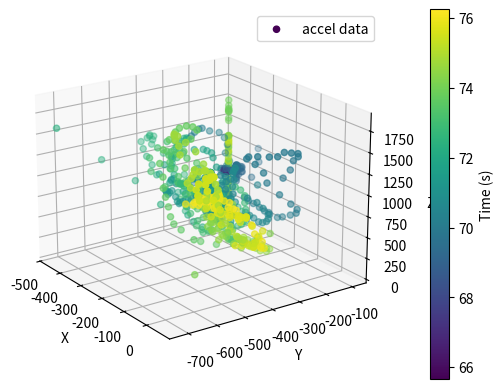
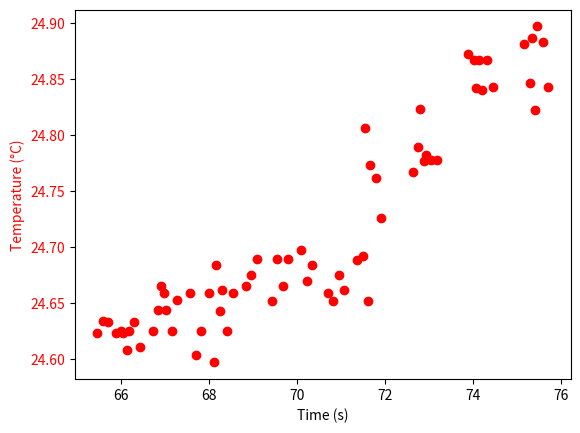
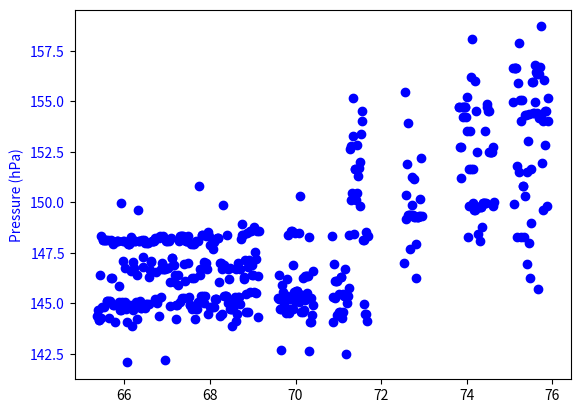

Write Python code to recreate these figures, in order.
import matplotlib.pyplot as plt
import numpy as np

log = '''
00> [00:01:06.212,432] <inf> packet: dps368.hpa 66211 64 0.010000 FFB848D6FFB9CCFFB89EFFB92480FFB9E0FFB8B0802CFFB9E0FFB8B080FFB9E08080FFB890FFB9E080FFB8904CFFB9F2FFB930FFB85480B260
00> [00:01:06.212,585] <inf> packet: dps368.temp 66211 8 0.001000 FFE0398175
00> [00:01:06.247,314] <inf> packet: lis3dhtr.accel.x 66246 100 1.000000 FF7EE47C808480808080807C8084807C848080808080807C8480807C847C84
00> [00:01:06.248,046] <inf> packet: lis3dhtr.accel.y 66246 100 1.000000 FF7F1480848080807C8080808480808080847C8080808080807C80847C7C84
00> [00:01:06.248,809] <inf> packet: lis3dhtr.accel.z 66246 100 1.000000 FF83B48480807C80808080848080807C8080848080807C847C808084847C7C
00> [00:01:06.634,277] <inf> packet: dps368.hpa 66633 64 0.010000 FFB9D81AFFB832FFB946FFB9EEFFB89EFFB9CC8080FFB780FFB848C2FFB952FFB8AAFFB9DA801AFFB8AAFFBA94FFB88680F62EFFB9D88080
00> --- 3 messages dropped ---
00> [00:01:06.634,429] <inf> packet: dps368.temp 66633 8 0.001000 FFE020917E
00> [00:01:06.853,393] <inf> packet: lis3dhtr.accel.x 66852 100 1.000000 FF7EE47C847C80808084847C847C847C7C8480807C80848080807C8084808080
00> [00:01:06.854,156] <inf> packet: lis3dhtr.accel.y 66852 100 1.000000 FF7F1880807C7C7C807C8484808080887C888080807C807C847C84807C7C8488
00> [00:01:06.854,888] <inf> packet: lis3dhtr.accel.z 66852 100 1.000000 FF83B48084808084807C807C807C8084808080808480807C8080848080808080
00> [00:01:07.056,549] <inf> packet: dps368.hpa 67055 64 0.010000 FFB972565EFFB8A0FFB9CEFFB8A0FFB9CEFFB8A0FFB9CEFFB88EFFB9E0FFB958B4D4FFB88E80A2FFB9DA80FFBA72FFB932FFB856D4FFB9DA80FFB952FFB886
00> [00:01:07.056,732] <inf> packet: dps368.temp 67055 8 0.001000 FFE02396787E
00> --- 2 messages dropped ---
00> [00:01:07.459,472] <inf> packet: lis3dhtr.accel.x 67458 100 1.000000 FF7EE4808080808080848080807C807C80808084807C808084808080847C7C8084
00> [00:01:07.460,235] <inf> packet: lis3dhtr.accel.y 67458 100 1.000000 FF7F147C8480847C7C808084847C8080847C8080808480808080808080807C8084
00> [00:01:07.461,029] <inf> packet: lis3dhtr.accel.z 67458 100 1.000000 FF83B87C80847C8480807C80807C8480808084807C847C84807C808080807C8480
00> [00:01:07.478,790] <inf> packet: dps368.hpa 67477 64 0.010000 FFB9D8FFB952FFB9D8FFB952FFB9D8FFB78AFFB94C8080FFB9F4FFB96EFFB8C6FFB94CFFB9F4FFB864FFB9E8FFB8BA6EFFB9E8FFB940FFB8BAFFB9E8728080801A
00> [00:01:07.478,942] <inf> packet: dps368.temp 67477 8 0.001000 FFE053716D
00> [00:01:07.900,787] <inf> packet: dps368.hpa 67899 64 0.010000 FFB9DA8080FFB914D4FFB8C0FFB9F080FFB8C0FFB9F080FFB8AAFFB9DAFFB9324C1C3CC4FFB932B02CD4A280E4FFB898F6
00> --- 3 messages dropped ---
00> [00:01:07.900,970] <inf> packet: dps368.temp 67899 8 0.001000 FFE04D649395
00> [00:01:08.065,582] <inf> packet: lis3dhtr.accel.x 68064 100 1.000000 FF7EE48080808080847C7C80847C80808080808480808080847C80847C80807C
00> [00:01:08.066,345] <inf> packet: lis3dhtr.accel.y 68064 100 1.000000 FF7F1C7C84807C808080807C847C808080847C847C8480808080807C80807C84
00> [00:01:08.067,077] <inf> packet: lis3dhtr.accel.z 68064 100 1.000000 FF83B48480847C8080807C848080807C80848080807C80808480807C84807C80
00> [00:01:08.323,028] <inf> packet: dps368.hpa 68321 64 0.010000 FFB8CAFFB972FFB8A8A2FFB9F880FFB8CAFFB95062FFBAE8FFB9DAFFB8AA6080FFB9DAFFB856FFB9C8FFB920FFB9C8FFB920FFB88AFFB9C8FFB89A80ACFFB96EFFB9F4
00> [00:01:08.323,211] <inf> packet: dps368.temp 68321 8 0.001000 FFE0316BB7
00> [00:01:08.369,354] <inf> packet: lis3dhtr.accel.y 68367 100 1.000000 FF7F14847C847C80808080808080808084807C808084807C8084807C8080847C
00> --- 1 messages dropped ---
00> [00:01:08.370,117] <inf> packet: lis3dhtr.accel.z 68367 100 1.000000 FF83B880807884847C808084807C80808080847C808080847C84807C807C8084
00> [00:01:08.671,661] <inf> packet: lis3dhtr.accel.x 68670 100 1.000000 FF7EE48084807C7C848080808084807C807C84808080807C84807C80847C808480
00> [00:01:08.672,454] <inf> packet: lis3dhtr.accel.y 68670 100 1.000000 FF7F1480808080848080807C8080808080808080847C808080847C847C80808480
00> [00:01:08.673,217] <inf> packet: lis3dhtr.accel.z 68670 100 1.000000 FF83B880807C8480807C808080808484807C807C808080807C80808480847C8080
00> [00:01:08.745,086] <inf> packet: dps368.hpa 68743 64 0.010000 FFBA8CFFB870FFB94CA280FFB864FFB90CFFB9E88080FFB8B880805CFFB9D45EFFB89480FFB9C480FFB894FFB9F490FFB870FFB94CA2FFB9F4
00> [00:01:08.745,239] <inf> packet: dps368.temp 68743 8 0.001000 FFE04352BE
00> [00:01:08.975,494] <inf> packet: lis3dhtr.accel.y 68973 100 1.000000 FF7F1C7C808084807C8080807C808080808080808084807C808080847C808084
00> --- 1 messages dropped ---
00> [00:01:08.976,257] <inf> packet: lis3dhtr.accel.z 68973 100 1.000000 FF83AC808880808084808080847C807C8080808080808080808080847C847C80
00> [00:01:09.167,175] <inf> packet: dps368.hpa 69166 64 0.010000 FFB9E4FFB94CFFB8A2A480FFB96EFFB870FFB94CFFB84EF86480602AD680FFB952FFB88AFFB91CB2FFB8A6FFB9F6FFB8C8808080FFB960
00> [00:01:09.167,358] <inf> packet: dps368.temp 69166 8 0.001000 FFE0535EA596
00> [00:01:09.277,801] <inf> packet: lis3dhtr.accel.x 69277 100 1.000000 FF7EE480807C847C80847C847C80847C80848084807C8080807C808080808480
00> [00:01:09.278,564] <inf> packet: lis3dhtr.accel.y 69277 100 1.000000 FF7F147C80847C848080808080848080807C847C847C84807C80887C7C808084
00> [00:01:09.279,327] <inf> packet: lis3dhtr.accel.z 69277 100 1.000000 FF83B87C8080847C80808080847C8080808084807C808080808484807C847C7C
00> [00:01:09.581,634] <inf> packet: lis3dhtr.accel.y 69580 100 1.000000 FF7F18808080807C8080848080807C887480848488AC787C74807C6C78847090
00> --- 1 messages dropped ---
00> [00:01:09.582,397] <inf> packet: lis3dhtr.accel.z 69580 100 1.000000 FF83B8808080807C80847C808480807C9474708484847474887C9084807C9C64
00> [00:01:09.589,324] <inf> packet: dps368.hpa 69588 64 0.010000 FFBA08FFB92CFFB862FFBA08FFB8D8FFB980A2FFB8DCFFBA1EFFB930B44CFFBA0CFFB8DCFFBA0CFFB97A5EFFB87CFFBA00FFB87CD6FFB97A2C78FFB9F880B4
00> [00:01:09.589,477] <inf> packet: dps368.temp 69588 8 0.001000 FFE0717276
00> [00:01:09.883,911] <inf> packet: lis3dhtr.accel.x 69883 100 1.000000 FF7ED09880807C64B0A43444B09C7878788488848C84807C84908488888C847454
00> [00:01:09.884,735] <inf> packet: lis3dhtr.accel.y 69883 100 1.000000 FF7F289C847C78E85844FF7EA4C4B0947070888880808480747C7C848080808C807488
00> [00:01:09.885,528] <inf> packet: lis3dhtr.accel.z 69883 100 1.000000 FF83B874849490E0342050AC9C7C7C8C8480808C90808488887880848488888844
00> [00:01:10.188,598] <inf> packet: lis3dhtr.accel.z 70186 100 1.000000 FF83F484948074748880889090848480887C7878707C7880707074685C7064FF83F0
00> --- 4 messages dropped ---
00> [00:01:10.433,288] <inf> packet: dps368.hpa 70432 64 0.010000 FFBA00FFB8B0ACFFB964FFB888FFBA0CFFB888FFBA0CFFB8BC4C6CFFB9F8FFB91E2C2AD6805EB42CF6FFB7BEFFB88880FFB9300C84
00> [00:01:10.433,441] <inf> packet: dps368.temp 70432 8 0.001000 FFE07168985B
00> [00:01:10.490,173] <inf> packet: lis3dhtr.accel.x 70489 100 1.000000 FF7F58848888848080948C94988C84787C8C7C788898908C7C947C70607470FF7F10
00> [00:01:10.490,936] <inf> packet: lis3dhtr.accel.y 70489 100 1.000000 FF7EF08C8C909090848C888C8078645C54686468808C9C949C889C908C807468
00> [00:01:10.491,821] <inf> packet: lis3dhtr.accel.z 70489 100 1.000000 FF83205460504C60686C90A8B8C4DCFF83B4FF845CFF84F4F4C8A0987C84988C603C20041410
00> [00:01:10.794,158] <inf> packet: lis3dhtr.accel.y 70792 100 1.000000 FF7F107C70747884787C788884948484848880807C947088746C5C64747074FF7F10
00> --- 1 messages dropped ---
00> [00:01:10.794,982] <inf> packet: lis3dhtr.accel.z 70792 100 1.000000 FF83B838383C4054506C5854444C68A8E8ECE8ECF0FF8420F0E0DCCCACB480645CFF83F0
00> [00:01:10.855,194] <inf> packet: dps368.hpa 70854 64 0.010000 FFB946FFB89E4CD60A80FFB9EEFFB7BAFFB92C802CD4800A4EFFB922FFB878D6802AFFBAB6FFB8ACFFB9FEFFB8C2A08080
00> [00:01:10.855,346] <inf> packet: dps368.temp 70854 8 0.001000 FFE06C729B
00> [00:01:11.096,527] <inf> packet: lis3dhtr.accel.x 71095 100 1.000000 307474786C68847C7C84907888848C8C8C8C847C787C707C7C888874786CFF7EE4
00> [00:01:11.097,351] <inf> packet: lis3dhtr.accel.y 71095 100 1.000000 FF7E8084888C8C8894807C809098888C8884847C7C7070605868748C8878746CFF7F18
00> [00:01:11.098,175] <inf> packet: lis3dhtr.accel.z 71095 100 1.000000 FF85444C4C240C04143054607494605C5C849CB4BCD0C8C8BCC4B4ACA0988C94FF83B4
00> [00:01:11.400,512] <inf> packet: lis3dhtr.accel.y 71398 100 1.000000 FF7E347874909C987C7C84807C74889C8C747C7880848090948C88888068705C
00> --- 3 messages dropped ---
00> [00:01:11.401,306] <inf> packet: lis3dhtr.accel.z 71398 100 1.000000 FF84F4685C68846C4C604C183044545C64709CB8AC8C84907484AC808C607CFF84D0
00> [00:01:11.699,310] <inf> packet: dps368.hpa 71698 64 0.010000 FFB8F2FFB9F6FFB8C8805EFFB7AAFFB94EFFB8C88034D60AFFB92680FFB87CD62A6EFFB914FFB86AFFB9142CD4D4FFB84AFCFFB9F4
00> [00:01:11.699,493] <inf> packet: dps368.temp 71698 8 0.001000 FFE0568D6987
00> [00:01:11.702,850] <inf> packet: lis3dhtr.accel.x 71702 100 1.000000 FF7F1C8C7884787064808C8078747884848C8888808888908480887C808080C0
00> [00:01:11.703,613] <inf> packet: lis3dhtr.accel.y 71702 100 1.000000 FF7E908488786C606078887078848484848C80808484848C8884848C9088844C
00> [00:01:11.704,406] <inf> packet: lis3dhtr.accel.z 71702 100 1.000000 FF83888CB4988C8C887C5838508C8078745454708C94A0A0989C88887C6460FF84D0
00> [00:01:12.007,507] <inf> packet: lis3dhtr.accel.z 72005 100 1.000000 FF8328889CB098908888747C84A8A898B084706C6040785468846C7C78848CFF84D0
00> --- 2 messages dropped ---
00> [00:01:12.121,368] <inf> packet: dps368.hpa 72120 64 0.010000 FFB9F4FFB84EFFBA04FFB87080B2FFB9DE80FFBC2CB20AFFBB62FFBA86FFBB405AFFBBB2FFBAC65EFFBB3C80FFB9FCFFBC9EFFBBE2FFBAC45EFFBBB06E
00> [00:01:12.121,520] <inf> packet: dps368.temp 72120 8 0.001000 FFE04CA87C
00> [00:01:12.309,020] <inf> packet: lis3dhtr.accel.x 72308 100 1.000000 FF7F54808C9088807C6C606480645C64847C9490908C949094A0888C78807888
00> [00:01:12.309,783] <inf> packet: lis3dhtr.accel.y 72308 100 1.000000 FF7EA478747C80907C807470805C6470909C9C9C948480787C7C7C8C8C80882C
00> [00:01:12.310,668] <inf> packet: lis3dhtr.accel.z 72308 100 1.000000 FF83887C7C6868545C7088AC80B8E8D0E8C8B0A8887C80602C00FF83A4FF831C0C2C3CFF84D0
00> [00:01:12.543,823] <inf> packet: dps368.temp 72542 8 0.001000 FFE096A48BA1
00> --- 1 messages dropped ---
00> [00:01:12.612,182] <inf> packet: lis3dhtr.accel.x 72611 100 1.000000 FF7F246C6C64707078847C8488888C887C84847C7C8088888888808890908CBC
00> [00:01:12.612,945] <inf> packet: lis3dhtr.accel.y 72611 100 1.000000 FF7EC884846860606C7C888C8C8480807C746C707C7C84888C8C7C7C88949848
00> [00:01:12.613,830] <inf> packet: lis3dhtr.accel.z 72611 100 1.000000 FF8198ACC4B4C0F4FF8384FF841CFF84A0F0CCA894807458544848341C201C24242C40445CFF84D0
00> [00:01:12.915,313] <inf> packet: lis3dhtr.accel.x 72914 100 1.000000 FF7F4888807080786C6860585C6C5880807884847C949094901C6CE0E06CBCD4
00> [00:01:12.916,168] <inf> packet: lis3dhtr.accel.y 72914 100 1.000000 FF7ECC9494808878686068687070748484787C746C7880848404FF7D30FF7E0090ECB82C
00> [00:01:12.917,144] <inf> packet: lis3dhtr.accel.z 72914 100 1.000000 FF81B894A0ACB4B0B0C8E0ECE8ECC4B4A88C78785C48383018FF8468FF8630FF839CFF82F0FF823050FF84D0
00> [00:01:13.219,421] <inf> packet: lis3dhtr.accel.y 73217 100 1.000000 FF7EB4A09088787C80706C6460585C606C74808C9490908C90948C9090949428
00> --- 3 messages dropped ---
00> [00:01:13.220,214] <inf> packet: lis3dhtr.accel.z 73217 100 1.000000 FF81ECA094BCD8D4D4D0B4908894A4A0ACA08C6C543C444C4854585C646468FF84D0
00> [00:01:13.387,756] <inf> packet: dps368.hpa 73386 64 0.010000 FFBA56FFBB74FFBAAA2C807A8080FFB9CAFFB922FFBA50FFBB0AFFBA508AB2FFBB14FFBA5AFFB9B2FFBA5A8080FFBC20FFBB56FFBA48F6FFBCB8FFB96E
00> [00:01:13.387,908] <inf> packet: dps368.temp 73386 8 0.001000 FFE0C98C6A
00> [00:01:13.521,697] <inf> packet: lis3dhtr.accel.x 73520 100 1.000000 FF7F14807C7C78807C787468848C889088807488848C9484808C80807C8080BC
00> [00:01:13.522,491] <inf> packet: lis3dhtr.accel.y 73520 100 1.000000 FF7ED888888070604850546078949C90887C7C8474808C8090907C9488948450
00> [00:01:13.523,498] <inf> packet: lis3dhtr.accel.z 73520 100 1.000000 FF829C6878705890C4F0FF83B0FF8460FF850CF8C0906C64402C0CFF8410FF8384FF83001C2C4840507C8CFF84D0
00> [00:01:13.810,058] <inf> packet: dps368.temp 73808 8 0.001000 FFE0CA8084A9
00> --- 1 messages dropped ---
00> [00:01:13.825,012] <inf> packet: lis3dhtr.accel.x 73824 100 1.000000 FF7F2070788C807C8C888880787C7884847C8C78909074908C8C888474807C94
00> [00:01:13.825,775] <inf> packet: lis3dhtr.accel.y 73824 100 1.000000 FF7EA480888C7C707464685C646C7884808494889C9880889490949084889410
00> [00:01:13.826,568] <inf> packet: lis3dhtr.accel.z 73824 100 1.000000 FF8248C4E8CCE4DCCCC8D8D4C49C8054342C241C1410202844404040587478FF84D0
00> [00:01:14.128,082] <inf> packet: lis3dhtr.accel.x 74127 100 1.000000 FF7F3074787C889C80908C7C787078747884847C8088848088B46488847C70A4
00> [00:01:14.128,875] <inf> packet: lis3dhtr.accel.y 74127 100 1.000000 FF7EC0685C5C64687C8C8C7470747874707088848884848C9484B0B4BCACB0FF7E60
00> [00:01:14.129,974] <inf> packet: lis3dhtr.accel.z 74127 100 1.000000 FF81ACF4FF82B0FF834CFF8418FF84F0FF85B4FF8650F0A88C5C50200CFF853CFF849CFF841010140C2034501C3C5C4C64FF84D0
00> [00:01:14.433,380] <inf> packet: lis3dhtr.accel.z 74430 100 1.000000 FF8084646CFF80E0ECFF81F0FF8290FF832CFF83C0C8848888A4C0E4F8FF8610EC8C74A4A4C01018FF8554FF8490FF8404FF84D0
00> --- 4 messages dropped ---
00> [00:01:14.653,930] <inf> packet: dps368.hpa 74652 64 0.010000 FFBC5CFFBA72FFBCF2FFBA72A2FFBB3EFFBDBEFFBD06FFBB3EFFBBF8FFBA86FFBB3EFFB9EEFFBCA0FFBBF8C4B28080804EB6FFBBA8FFBB10FFBBA8FFBC7280
00> [00:01:14.654,083] <inf> packet: dps368.temp 74652 8 0.001000 FFE1238085
00> [00:01:14.734,954] <inf> packet: lis3dhtr.accel.x 74734 100 1.000000 187C7C8884807488688860907878888C947C8894A4888868685C7878888CFF7EE4
00> [00:01:14.735,778] <inf> packet: lis3dhtr.accel.y 74734 100 1.000000 FF7E8C6868707478808C90A4A89C9C98988C706454D030345074907488746C6CFF7F18
00> [00:01:14.736,694] <inf> packet: lis3dhtr.accel.z 74734 100 1.000000 FF8374386C7C6C604444642828684C646058A0ACC0CCC8B4FF82C0DCA4CCF0F8FF84F4E4FF83B4
00> [00:01:15.038,940] <inf> packet: lis3dhtr.accel.y 75037 100 1.000000 FF7DD87C747C808C9CA49C8884788898909074B89CA49490988C745448782040
00> --- 1 messages dropped ---
00> [00:01:15.039,978] <inf> packet: lis3dhtr.accel.z 75037 100 1.000000 FF862CE8CCB4946024FF8628FF8584FF84B8FF8400FF83741C2C2830482038705C54649494C8F0FF82A0FF8368FF8558
00> [00:01:15.076,049] <inf> packet: dps368.hpa 75074 64 0.010000 FFBA9AFFBBA8FFBA84FFBB92808080FFBC5CFFBB92FFBC5CA46EFFBA9680FFBBF8FFBA96808006E680FFB9DAFFBA8280FFB9FAFFBA82FFBB90
00> [00:01:15.076,232] <inf> packet: dps368.temp 75074 8 0.001000 FFE10B986582
00> [00:01:15.341,461] <inf> packet: lis3dhtr.accel.x 75340 100 1.000000 646C647C8C849090809088847C748080788074887C808070807474747C68
00> [00:01:15.342,254] <inf> packet: lis3dhtr.accel.y 75340 100 1.000000 FF7DEC747C7884848884848484848C8488888C8C9C8098888C88848C90808CFF7E0C
00> [00:01:15.343,048] <inf> packet: lis3dhtr.accel.z 75340 100 1.000000 FF8480ACB4B8C4B0AC9C80745438302018243038344C28606C58686C746C98FF8558
00> [00:01:15.646,209] <inf> packet: lis3dhtr.accel.z 75643 100 1.000000 FF8204A4B8A4C8D8FF83A4FF8428FF84A8F4B8807068706C7474545444443840383C38304CFF8558
00> --- 4 messages dropped ---
00> [00:01:15.920,440] <inf> packet: dps368.hpa 75918 64 0.010000 FFB924FFB9CEFFBC4EFFBBC6FFBB2CFFB966FFBC4AFFBAB6FFBC4AFFB9ECFFBAE880FFBC901AFFB9EEFFBC90FFBDAEFFBB2EFFBCE4FFB9EEFFBB4AFFBD328080FFBA90FFBC8AFFBD32
00> [00:01:15.920,593] <inf> packet: dps368.temp 75918 8 0.001000 FFE0F698A3
00> [00:01:15.947,784] <inf> packet: lis3dhtr.accel.x 75946 100 1.000000 407C7C8C848C78849494988C8C8C8878706C6C74748078807C7C84986C88FF7EE4
00> [00:01:15.948,638] <inf> packet: lis3dhtr.accel.y 75946 100 1.000000 FF7E749C989488846050484C54607084887C7C788890909898A4A0A09498788CFF7F18
00> [00:01:15.949,584] <inf> packet: lis3dhtr.accel.z 75946 100 1.000000 FF81D4608090C8CCC8DCFF837CFF841CFF84CCFF855CE4C0A8785C301C202C140404182038884070FF83B4
00> [00:01:16.251,861] <inf> packet: lis3dhtr.accel.y 76250 100 1.000000 FF7EC0747C8874707450606C707C807878848088808C9090909084889080809C
00> --- 1 messages dropped ---
00> [00:01:16.252,685] <inf> packet: lis3dhtr.accel.z 76250 100 1.000000 FF81A88C98B0B4C0F4E8FF83D8F4BC9C8C746C5440585868746870707074747490FF81D8
00> [00:01:16.342,742] <inf> packet: dps368.hpa 76341 64 0.010000 FFBC9A10FFBA84FFBC5C80FFBBB4FFBCF4FFBA72FFBC2AFFBB5CFFBDFEFFBC48FFBD345EFFBC38FFB8ECFFBD12FFBC54FFBD1EA2FFBC864E80FFBCEC80FFBB3EFFBA30
00> [00:01:16.342,926] <inf> packet: dps368.temp 76341 8 0.001000 FFE10BA88E76
00> [00:01:16.554,199] <inf> packet: lis3dhtr.accel.x 76553 100 1.000000 4878747C6474888480787C7C7880887C807C8C80887C74847C787C7874FF7FE4
00> [00:01:16.554,992] <inf> packet: lis3dhtr.accel.y 76553 100 1.000000 FF7E707C7888747C807878707C88908C78686874809084908C8C8070746870FF7E98
00> [00:01:16.555,786] <inf> packet: lis3dhtr.accel.z 76553 100 1.000000 FF83848888AC88746460709C98947474707494A4A49474847C6C5C68707C88FF81D8
(Connection lost)
'''

class Sample:
    def __init__(self, timestamp, value):
        self.timestamp = timestamp
        self.value = value

class Channel:
    def __init__(self, name):
        self.name = name
        self.samples = []

channels = {}

lines = log.strip().split('\n')
packets = []
for line in lines:
    line = line.lower()
    if 'packet:' in line:
        packet_str = line.split('packet:')[1].strip()
        channel_name, end_timestamp, rate, step, packet = packet_str.split(' ', 4)

        if channel_name not in channels:
            channels[channel_name] = Channel(channel_name)

        c = channels[channel_name]

        end_timestamp = float(end_timestamp) / 1000.0
        rate = float(rate)
        step = float(step)

        samples = []

        last_s = 0
        i = 0
        n = 0
        while i < len(packet):
            byte_str = packet[i:i+2]
            byte_val = int(byte_str, 16)
            if byte_val == 0xff:
                s = int(packet[i+2:i+6], 16) - 32768
                i += 6
            else:
                s = last_s + (byte_val - 128)
                i += 2
            last_s = s

            samples.append(s * step)

        for n in range(len(samples)):
            timestamp = end_timestamp - (len(samples) + 1 + n) * (1.0 / rate)
            c.samples.append(Sample(timestamp, samples[n]))


for c in channels.values():
    c.samples.sort(key=lambda s: s.timestamp)

data = np.empty((0, 4), dtype=np.float32)

channel_accel_x = channels['lis3dhtr.accel.x']
channel_accel_y = channels['lis3dhtr.accel.y']
channel_accel_z = channels['lis3dhtr.accel.z']

x_i = 0
y_i = 0
z_i = 0

while x_i < len(channel_accel_x.samples) and y_i < len(channel_accel_y.samples) and z_i < len(channel_accel_z.samples):
    x = channel_accel_x.samples[x_i]
    y = channel_accel_y.samples[y_i]
    z = channel_accel_z.samples[z_i]
    timestamp = min(x.timestamp, y.timestamp, z.timestamp)
    data = np.vstack((data, np.array([[timestamp, x.value, y.value, z.value]], dtype=np.float32)))
    if x.timestamp == timestamp:
        x_i += 1
    if y.timestamp == timestamp:
        y_i += 1
    if z.timestamp == timestamp:
        z_i += 1

ax = plt.figure().add_subplot(projection='3d')

sc = ax.scatter(data[:, 1], data[:, 2], data[:, 3], c=data[:, 0], cmap='viridis', marker='o', label='accel data')

ax.legend()
ax.set_xlabel('X')
ax.set_ylabel('Y')
ax.set_zlabel('Z')

cbar = plt.colorbar(sc, ax=ax, pad=0.1)
cbar.set_label('Time (s)')

ax2 = plt.figure().add_subplot()
ax2.plot([s.timestamp for s in channels['dps368.temp'].samples],
            [s.value for s in channels['dps368.temp'].samples], 'ro', label='temperature')
ax2.set_xlabel('Time (s)')
ax2.set_ylabel('Temperature (°C)', color='r')
ax2.tick_params(axis='y', labelcolor='r')

ax3 = plt.figure().add_subplot()
ax3.plot([s.timestamp for s in channels['dps368.hpa'].samples],
            [s.value for s in channels['dps368.hpa'].samples], 'bo', label='pressure')
ax3.set_ylabel('Pressure (hPa)', color='b')
ax3.tick_params(axis='y', labelcolor='b')

ax.view_init(elev=20., azim=-35, roll=0)

plt.show()
